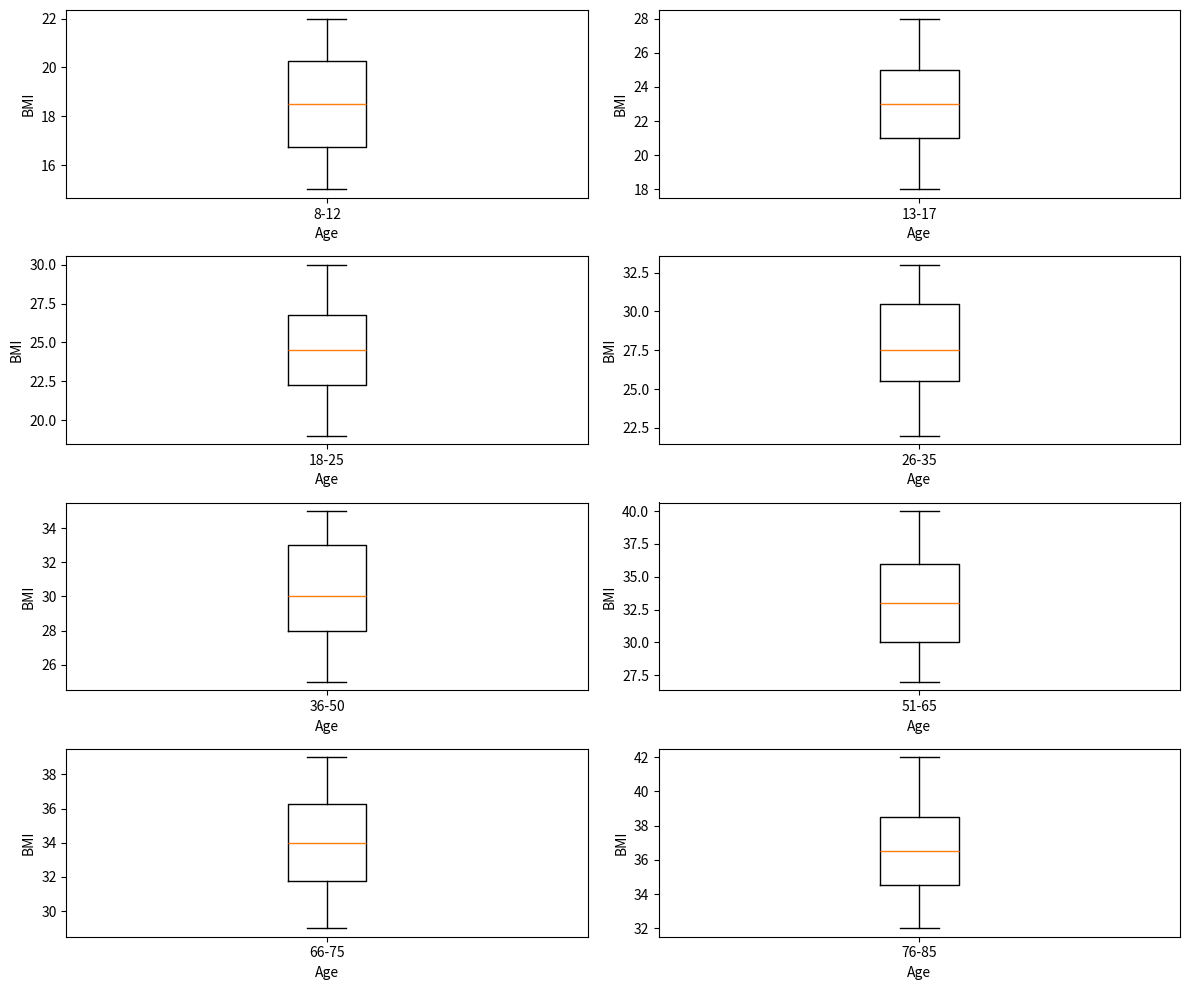

Here is the Python script that generated this plot:
import matplotlib.pyplot as plt

age_groups = ['8-12', '13-17', '18-25', '26-35', '36-50', '51-65', '66-75', '76-85']

bmi_data = [
    [15, 16, 17, 18, 19, 20, 21, 22],
    [18, 20, 21, 22, 23, 24, 25, 27, 28],
    [19, 20, 22, 23, 24, 25, 26, 27, 29, 30],
    [22, 24, 26, 27, 28, 30, 32, 33],
    [25, 27, 29, 30, 32, 34, 35],
    [27, 28, 30, 32, 33, 34, 36, 38, 40],
    [29, 31, 32, 33, 35, 36, 37, 39],
    [32, 33, 35, 36, 37, 38, 40, 42]
]

fig, axs = plt.subplots(4, 2, figsize=(12, 10))  # Changed to 4 rows and 2 columns

for i, ax in enumerate(axs.flatten()):  # Flatten the 2D subplots array
    ax.boxplot(bmi_data[i], vert=True, labels=[age_groups[i]])
    ax.set_xlabel("Age")
    ax.set_ylabel("BMI")

plt.tight_layout()
plt.show()
